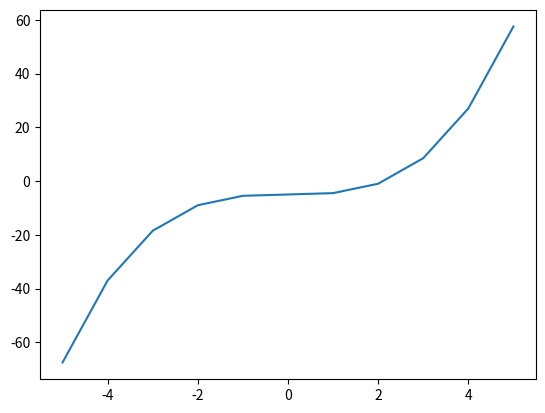

Source code (Python):
import matplotlib.pyplot as plt

x = [x for x in range(-5, 6)]

y = []

for xV in x:
    try:
        y.append((xV ** 3) / 2 - 5)
    except ZeroDivisionError:
        print("Zero Division Error")
        y.append(None)

    
plt.plot(x, y)

plt.show()
